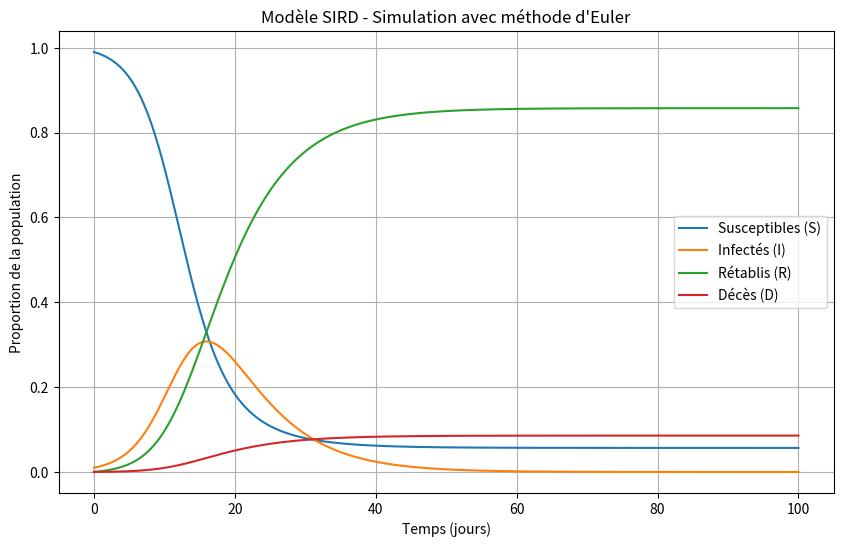

Here is the Python script that generated this plot:
import numpy as np
import matplotlib.pyplot as plt

def modele_sird(beta, gamma, mu, S0, I0, R0, D0, h, t_max):
    """
    Implémentation du modèle SIRD avec la méthode d'Euler.

    Paramètres :
    - beta, gamma, mu : paramètres du modèle
    - S0, I0, R0, D0 : conditions initiales
    - h : pas de temps
    - t_max : durée de la simulation (en jours)

    Retourne :
    - time : tableau des temps
    - S, I, R, D : tableaux des valeurs de S, I, R, D au cours du temps
    """
    # Nombre total de pas
    num_steps = int(t_max / h)
    
    # Initialisation des tableaux
    time = np.arange(0, t_max, h)
    S = np.zeros(num_steps)
    I = np.zeros(num_steps)
    R = np.zeros(num_steps)
    D = np.zeros(num_steps)
    
    # Conditions initiales
    S[0], I[0], R[0], D[0] = S0, I0, R0, D0
    
    # Méthode d'Euler
    for t in range(1, num_steps):
        dS = -beta * S[t-1] * I[t-1]
        dI = beta * S[t-1] * I[t-1] - gamma * I[t-1] - mu * I[t-1]
        dR = gamma * I[t-1]
        dD = mu * I[t-1]
        
        S[t] = S[t-1] + h * dS
        I[t] = I[t-1] + h * dI
        R[t] = R[t-1] + h * dR
        D[t] = D[t-1] + h * dD
    
    return time, S, I, R, D

# Paramètres du modèle
beta = 0.5      # Taux de transmission
gamma = 0.15    # Taux de guérison
mu = 0.015      # Taux de mortalité

# Conditions initiales
S0 = 0.99       # 99% de susceptibles
I0 = 0.01       # 1% d'infectés
R0 = 0.0        # 0% de rétablis
D0 = 0.0        # 0% de décès

# Paramètres de simulation
h = 0.01        # Pas de temps (0.01 jour)
t_max = 100     # Durée de la simulation (100 jours)

# Simulation
time, S, I, R, D = modele_sird(beta, gamma, mu, S0, I0, R0, D0, h, t_max)

# Visualisation des résultats
plt.figure(figsize=(10, 6))
plt.plot(time, S, label='Susceptibles (S)')
plt.plot(time, I, label='Infectés (I)')
plt.plot(time, R, label='Rétablis (R)')
plt.plot(time, D, label='Décès (D)')
plt.xlabel('Temps (jours)')
plt.ylabel('Proportion de la population')
plt.title('Modèle SIRD - Simulation avec méthode d\'Euler')
plt.legend()
plt.grid()
plt.show()